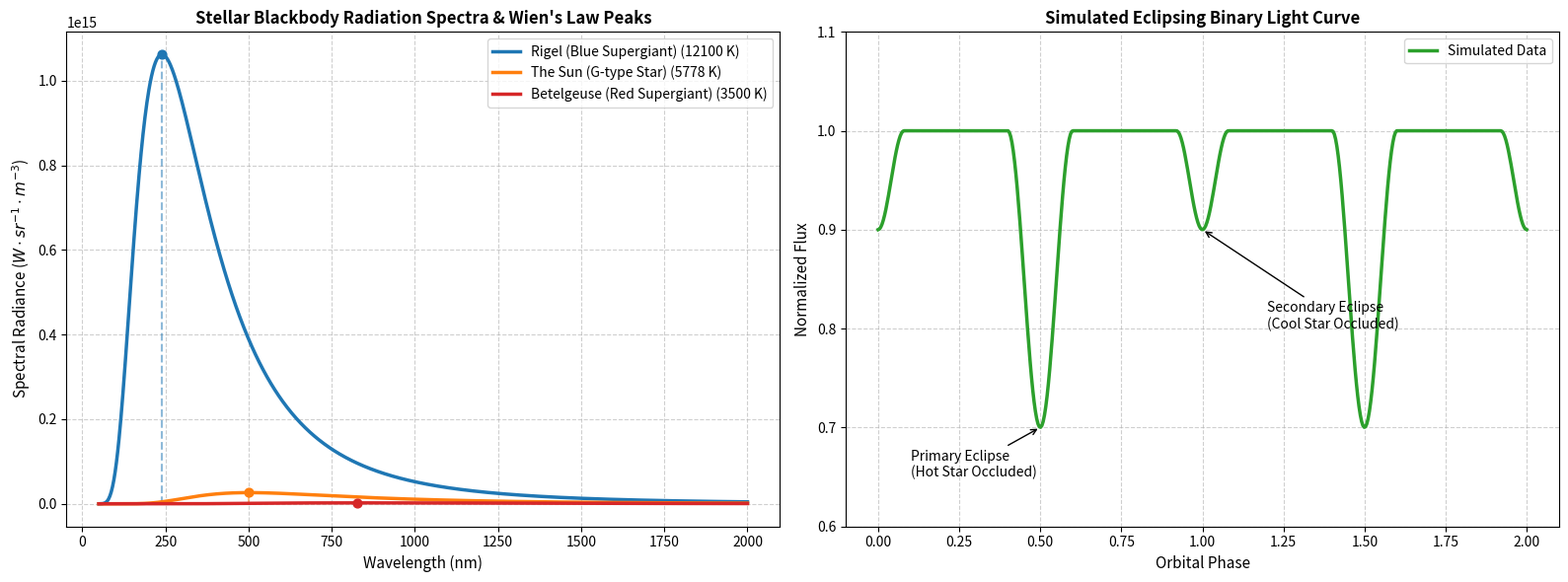

Reproduce this figure in Python.
import numpy as np
import matplotlib.pyplot as plt

# 1. Global Physical Constants (SI Units)
H = 6.62607015e-34  # Planck's constant (J.s)
C = 299792458       # Speed of light (m/s)
KB = 1.380649e-23   # Boltzmann's constant (J/K)
WIEN_CONSTANT = 2.897771955e-3  # Wien's displacement constant (m.K)

def planck_formula(wavelength, temperature):
    """
    Calculates Spectral Radiance using Planck's Law.
    
    Parameters:
    wavelength (numpy.ndarray): Wavelengths in meters.
    temperature (float): Effective stellar temperature in Kelvin.
    
    Returns:
    numpy.ndarray: Spectral radiance (W * sr^-1 * m^-3).
    """
    if temperature <= 0:
        raise ValueError("Temperature must be greater than 0 Kelvin.")
        
    numerator = 2 * H * (C**2)
    exponent = (H * C) / (wavelength * KB * temperature)
    
    # Preventing overflow errors in exp
    exponent = np.clip(exponent, None, 700) 
    
    intensity = numerator / (wavelength**5 * (np.exp(exponent) - 1))
    return intensity

def get_wien_peak(temperature):
    """Calculates peak wavelength using Wien's Displacement Law."""
    return WIEN_CONSTANT / temperature

# --- Step 1: Modeling Real Stars Blackbody Radiation ---
# Target Stars: Rigel (B-type Blue Supergiant), The Sun (G-type), Betelgeuse (M-type Red Supergiant)
stars = {
    "Rigel (Blue Supergiant)": {"T": 12100, "color": "#1f77b4"},
    "The Sun (G-type Star)": {"T": 5778, "color": "#ff7f0e"},
    "Betelgeuse (Red Supergiant)": {"T": 3500, "color": "#d62728"}
}

wavelengths = np.linspace(50e-9, 2000e-9, 1000) # 50nm to 2000nm

fig, (ax1, ax2) = plt.subplots(1, 2, figsize=(16, 6))

# Plot 1: Blackbody Radiation Spectra
for name, properties in stars.items():
    T = properties["T"]
    color = properties["color"]
    
    # Calculate Planck Spectrum
    intensity = planck_formula(wavelengths, T)
    ax1.plot(wavelengths * 1e9, intensity, label=f'{name} ({T} K)', color=color, linewidth=2.5)
    
    # Calculate and plot Wien's Peak
    lambda_max = get_wien_peak(T)
    peak_intensity = planck_formula(np.array([lambda_max]), T)[0]
    ax1.vlines(lambda_max * 1e9, 0, peak_intensity, colors=color, linestyles='dashed', alpha=0.5)
    ax1.scatter(lambda_max * 1e9, peak_intensity, color=color, s=40, zorder=5)

ax1.set_title("Stellar Blackbody Radiation Spectra & Wien's Law Peaks", fontsize=12, fontweight='bold')
ax1.set_xlabel("Wavelength (nm)", fontsize=11)
ax1.set_ylabel("Spectral Radiance ($W \cdot sr^{-1} \cdot m^{-3}$)", fontsize=11)
ax1.grid(True, linestyle='--', alpha=0.6)
ax1.legend()

# --- Step 2: Simulating an Eclipsing Binary Light Curve ---
# Simulating a simple binary system where a cooler star eclipses a hotter star
phases = np.linspace(0, 2, 500) # 2 complete orbital periods
base_flux = 1.0

# Simplified model: Primary eclipse (deeper), Secondary eclipse (shallower)
flux = np.ones_like(phases)
# Primary Eclipse at phase 0.5 and 1.5
primary_eclipse = (np.abs(phases - 0.5) < 0.1) | (np.abs(phases - 1.5) < 0.1)
flux[primary_eclipse] -= 0.3 * np.cos((phases[primary_eclipse] % 1.0 - 0.5) * np.pi / 0.2)**2

# Secondary Eclipse at phase 1.0 and 2.0 (0.0)
secondary_eclipse = (np.abs(phases - 1.0) < 0.08) | (phases < 0.08) | (phases > 1.92)
mask = (np.abs(phases - 1.0) < 0.08)
flux[mask] -= 0.1 * np.cos((phases[mask] - 1.0) * np.pi / 0.16)**2
mask2 = (phases < 0.08)
flux[mask2] -= 0.1 * np.cos((phases[mask2]) * np.pi / 0.16)**2
mask3 = (phases > 1.92)
flux[mask3] -= 0.1 * np.cos((phases[mask3] - 2.0) * np.pi / 0.16)**2

# Plot 2: Eclipsing Binary Light Curve
ax2.plot(phases, flux, color='#2ca02c', linewidth=2.5, label='Simulated Data')
ax2.set_title("Simulated Eclipsing Binary Light Curve", fontsize=12, fontweight='bold')
ax2.set_xlabel("Orbital Phase", fontsize=11)
ax2.set_ylabel("Normalized Flux", fontsize=11)
ax2.set_ylim(0.6, 1.1)
ax2.grid(True, linestyle='--', alpha=0.6)
ax2.legend()

# Add some visual annotations for astrophysics context
ax2.annotate('Primary Eclipse\n(Hot Star Occluded)', xy=(0.5, 0.7), xytext=(0.1, 0.65),
             arrowprops=dict(facecolor='black', arrowstyle='->'))
ax2.annotate('Secondary Eclipse\n(Cool Star Occluded)', xy=(1.0, 0.9), xytext=(1.2, 0.8),
             arrowprops=dict(facecolor='black', arrowstyle='->'))

plt.tight_layout()
plt.savefig("stellar_analysis_portfolio.png", dpi=300)
plt.show()
